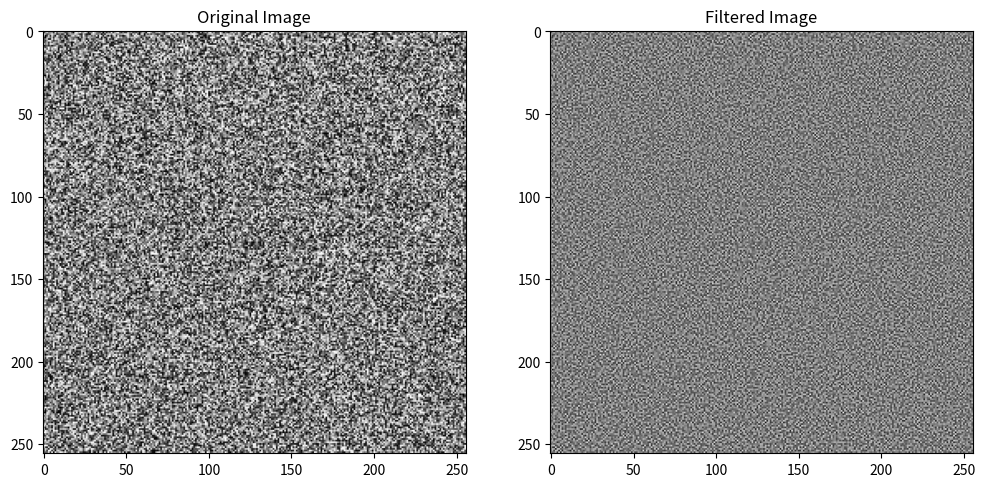

Write Python code to recreate this figure.
import numpy as np
from scipy.ndimage import convolve
import matplotlib.pyplot as plt

class ImageProcessor:
    def __init__(self, image):
        self.image = image.copy()

    def apply_filter(self, filter_kernel):
        filtered_image = convolve(self.image, filter_kernel)
        return filtered_image

    def display_results(self, original_image, filtered_image):
        fig, axs = plt.subplots(1, 2, figsize=(12, 6))
        axs[0].imshow(original_image, cmap='gray')
        axs[0].set_title('Original Image')
        axs[1].imshow(filtered_image, cmap='gray')
        axs[1].set_title('Filtered Image')
        plt.show()

def main():
    # Load synthetic image data
    original_image = np.random.rand(256, 256)

    # Define edge detection filter kernel (Laplacian of Gaussian)
    filter_kernel = np.array([[0, -1, 0],
                               [-1, 5, -1],
                               [0, -1, 0]]) / 9

    # Create an instance of the ImageProcessor class
    image_processor = ImageProcessor(original_image)

    # Apply the edge detection filter
    filtered_image = image_processor.apply_filter(filter_kernel)

    # Display the original and filtered images
    image_processor.display_results(original_image, filtered_image)

if __name__ == '__main__':
    main()
